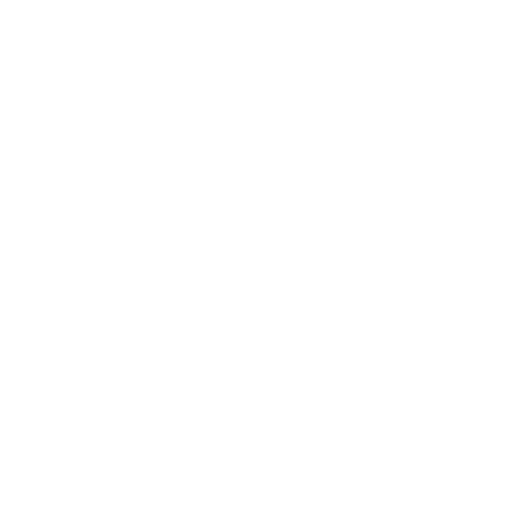
t = 0.00 s
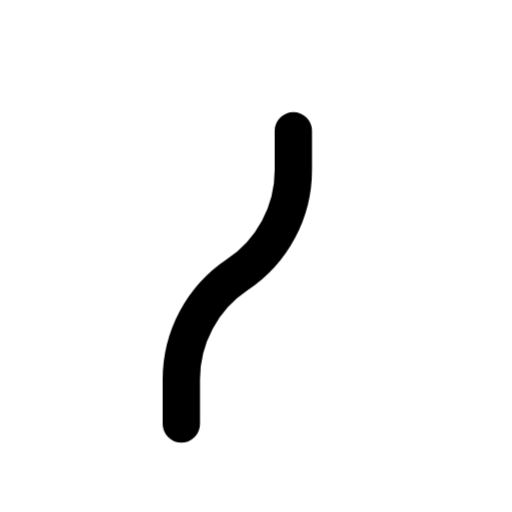
t = 0.40 s
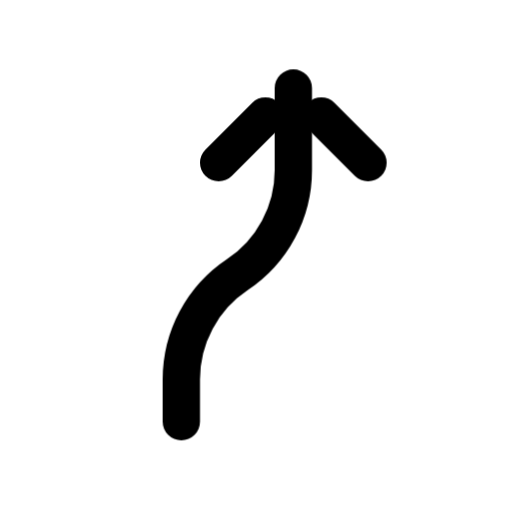
t = 0.92 s
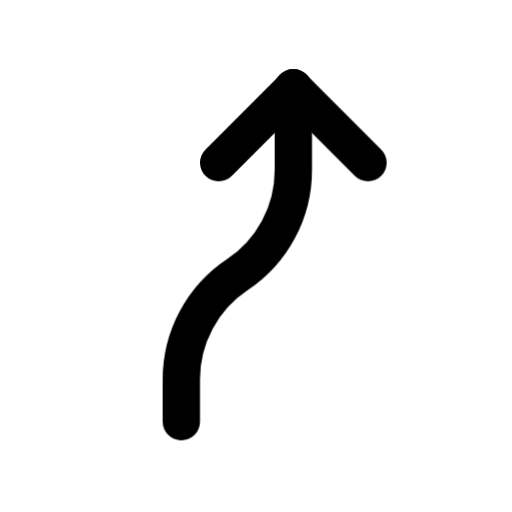
t = 1.25 s
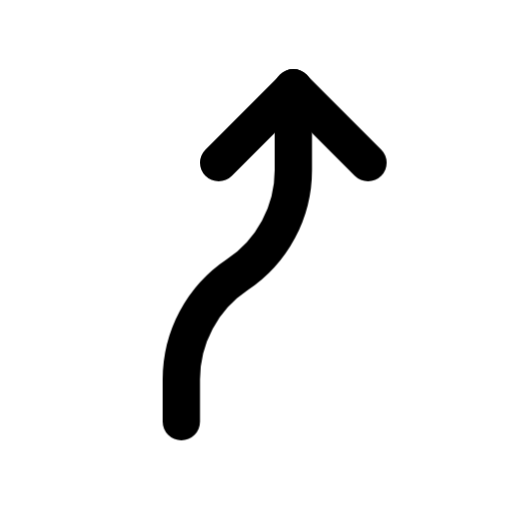
t = 1.79 s
t = 2.33 s: frame unchanged from t = 1.79 s, image omitted

The animated SVG that drew these frames (rendered in a browser with its animation timeline set to each time). Animation: 2 CSS @keyframes rules; one cycle of 2.65 s, repeats indefinitely.

<svg xmlns="http://www.w3.org/2000/svg" width="24" height="24" fill="none" stroke="currentColor" stroke-linecap="round" stroke-linejoin="round" stroke-width="2" viewBox="0 0 24 24">
    <!-- Generated by scripts/icon-expansion/generate.mjs -->
    <!-- Adapted from Tabler Icons 3.34.1.
MIT License

Copyright (c) 2020-2024 Paweł Kuna

Permission is hereby granted, free of charge, to any person obtaining a copy
of this software and associated documentation files (the "Software"), to deal
in the Software without restriction, including without limitation the rights
to use, copy, modify, merge, publish, distribute, sublicense, and/or sell
copies of the Software, and to permit persons to whom the Software is
furnished to do so, subject to the following conditions:

The above copyright notice and this permission notice shall be included in all
copies or substantial portions of the Software.

THE SOFTWARE IS PROVIDED "AS IS", WITHOUT WARRANTY OF ANY KIND, EXPRESS OR
IMPLIED, INCLUDING BUT NOT LIMITED TO THE WARRANTIES OF MERCHANTABILITY,
FITNESS FOR A PARTICULAR PURPOSE AND NONINFRINGEMENT. IN NO EVENT SHALL THE
AUTHORS OR COPYRIGHT HOLDERS BE LIABLE FOR ANY CLAIM, DAMAGES OR OTHER
LIABILITY, WHETHER IN AN ACTION OF CONTRACT, TORT OR OTHERWISE, ARISING FROM,
OUT OF OR IN CONNECTION WITH THE SOFTWARE OR THE USE OR OTHER DEALINGS IN THE
SOFTWARE. -->
    <!-- Motion: trace the route from its origin to the destination, then finish the arrowhead. -->
    <style>
        @media (prefers-reduced-motion: no-preference) {
            [data-ira-arrow-reveal="arrow-curve-right"] [data-ink] { stroke-dasharray: 1 1; }
            @keyframes ira-arrow-arrow-curve-right-shaft-back { 0% { stroke-dashoffset: -1; opacity: 0; } 0.4% { opacity: 1; } 30%, 88% { stroke-dashoffset: 0; opacity: 1; } 100% { stroke-dashoffset: 0; opacity: 0; } }
            [data-ira-arrow-reveal="arrow-curve-right"] [data-ink="shaft-back"] { animation: ira-arrow-arrow-curve-right-shaft-back 2.65s cubic-bezier(.25,.65,.35,1) infinite; }
            @keyframes ira-arrow-arrow-curve-right-tip { 0%, 30% { stroke-dashoffset: 1; opacity: 0; } 30.4% { opacity: 1; } 47%, 88% { stroke-dashoffset: 0; opacity: 1; } 100% { stroke-dashoffset: 0; opacity: 0; } }
            [data-ira-arrow-reveal="arrow-curve-right"] [data-ink="tip"] { animation: ira-arrow-arrow-curve-right-tip 2.65s cubic-bezier(.25,.65,.35,1) infinite; }
        }
    </style>
    <g data-ira-arrow-reveal="arrow-curve-right"><g transform="translate(1.5 1.5) scale(.875)"><path data-ink="tip" pathLength="1" d="M10 7L14 3"/><path data-ink="tip" pathLength="1" d="M18 7L14 3"/><path data-ink="shaft-back" pathLength="1" d="M14 3v4.394a6.737 6.737 0 0 1 -3 5.606a6.737 6.737 0 0 0 -3 5.606v2.394"/></g></g>
</svg>
